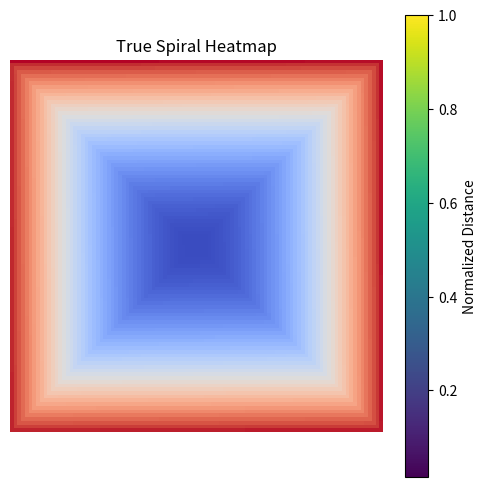

This figure's Python source:
import numpy as np
import matplotlib.pyplot as plt
from matplotlib.colors import Normalize
from matplotlib import colormaps


def create_spiral_heatmap(size):
    # Create an empty array to hold the spiral heatmap values
    heatmap = np.zeros((size, size))

    # Define boundaries for the spiral traversal
    top, bottom = 0, size - 1
    left, right = 0, size - 1

    # Initialize value for the spiral traversal
    value = 0

    # Create the spiral order
    while top <= bottom and left <= right:
        # Traverse from left to right along the top row
        for col in range(left, right + 1):
            heatmap[top, col] = value
            value += 1
        top += 1

        # Traverse from top to bottom along the right column
        for row in range(top, bottom + 1):
            heatmap[row, right] = value
            value += 1
        right -= 1

        # Traverse from right to left along the bottom row (if not collapsed)
        if top <= bottom:
            for col in range(right, left - 1, -1):
                heatmap[bottom, col] = value
                value += 1
            bottom -= 1

        # Traverse from bottom to top along the left column (if not collapsed)
        if left <= right:
            for row in range(bottom, top - 1, -1):
                heatmap[row, left] = value
                value += 1
            left += 1

    # Reverse values so center pixel is lowest and outermost pixel is highest
    heatmap = size * size - heatmap

    # Normalize values to range [0, 1]
    heatmap = heatmap / np.max(heatmap)
    return heatmap


def visualize_heatmap(heatmap, colormap='coolwarm', filename='true_spiral_heatmap.png'):
    # Normalize heatmap values to [0, 1]
    norm = Normalize(vmin=0, vmax=1)

    # Get the colormap using the new recommended method
    cmap = colormaps.get_cmap(colormap)

    # Apply the colormap directly to the normalized heatmap data
    colored_heatmap = cmap(heatmap)  # Map normalized values to RGBA colors

    # Create the figure and axes explicitly
    fig, ax = plt.subplots(figsize=(6, 6))
    im = ax.imshow(colored_heatmap, interpolation='nearest')

    # Add the colorbar explicitly linked to the plot
    cbar = fig.colorbar(im, ax=ax, orientation='vertical', label="Normalized Distance")

    # Add title and save the image
    ax.set_title("True Spiral Heatmap")
    ax.axis("off")
    plt.savefig(filename, dpi=300)
    print(f"Heatmap saved as '{filename}'")


# Example Usage
size = 100  # Change this to any size for the matrix
spiral_heatmap = create_spiral_heatmap(size)

# Visualize and save the true heatmap with full color range
visualize_heatmap(spiral_heatmap, colormap='coolwarm', filename='true_spiral_heatmap.png')